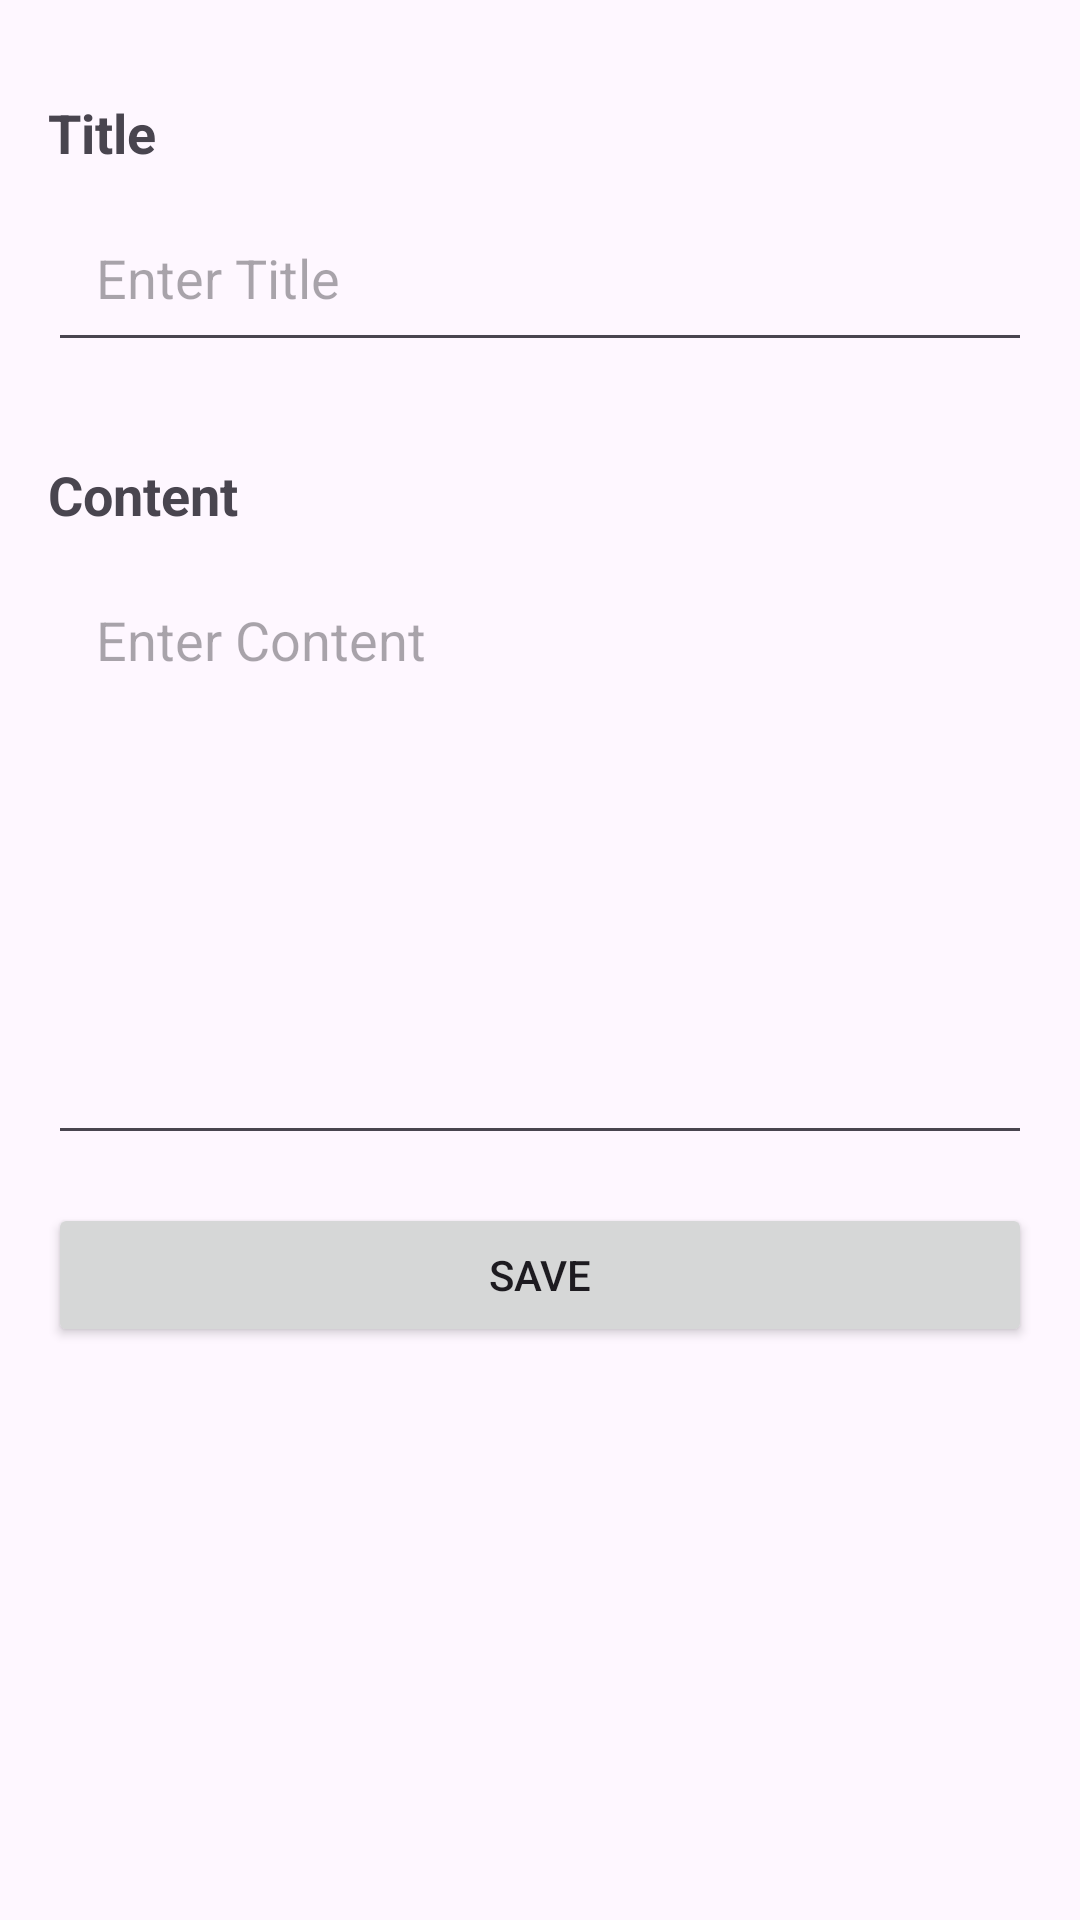

Layout XML and referenced resources for this Android screen:
<!-- AndroidManifest.xml: application theme Theme.RoomPersisntance -->
<!-- res/layout/activity_add_note.xml -->
<?xml version="1.0" encoding="utf-8"?>
<androidx.constraintlayout.widget.ConstraintLayout xmlns:android="http://schemas.android.com/apk/res/android"
    xmlns:app="http://schemas.android.com/apk/res-auto"
    xmlns:tools="http://schemas.android.com/tools"
    android:id="@+id/main"
    android:layout_width="match_parent"
    android:layout_height="match_parent"
    tools:context=".ui.AddNoteActivity">

    <TextView
        android:id="@+id/editTextTitleLabel"
        android:layout_width="wrap_content"
        android:layout_height="wrap_content"
        android:text="Title"
        android:textSize="18sp"
        android:textStyle="bold"
        app:layout_constraintTop_toTopOf="parent"
        app:layout_constraintStart_toStartOf="parent"
        android:layout_marginTop="32dp"
        android:layout_marginStart="16dp"
        />

    <EditText
        android:id="@+id/editTextTitle"
        android:layout_width="0dp"
        android:layout_height="wrap_content"
        android:hint="Enter Title"
        android:padding="16dp"
        app:layout_constraintTop_toBottomOf="@id/editTextTitleLabel"
        app:layout_constraintStart_toStartOf="parent"
        app:layout_constraintEnd_toEndOf="parent"
        android:layout_marginTop="8dp"
        android:layout_marginStart="16dp"
        android:layout_marginEnd="16dp"
        />

    <TextView
        android:id="@+id/editTextContentLabel"
        android:layout_width="wrap_content"
        android:layout_height="wrap_content"
        android:text="Content"
        android:textSize="18sp"
        android:textStyle="bold"
        app:layout_constraintTop_toBottomOf="@id/editTextTitle"
        app:layout_constraintStart_toStartOf="parent"
        android:layout_marginTop="32dp"
        android:layout_marginStart="16dp"
        />

    <EditText
        android:id="@+id/editTextContent"
        android:layout_width="0dp"
        android:layout_height="200dp"
        android:hint="Enter Content"
        android:padding="16dp"
        android:inputType="textMultiLine"
        android:gravity="top|start"
        android:scrollbars="vertical"
        app:layout_constraintTop_toBottomOf="@id/editTextContentLabel"
        app:layout_constraintStart_toStartOf="parent"
        app:layout_constraintEnd_toEndOf="parent"
        android:layout_marginTop="8dp"
        android:layout_marginStart="16dp"
        android:layout_marginEnd="16dp"
        />

    <Button
        android:id="@+id/buttonSave"
        android:layout_width="0dp"
        android:layout_height="wrap_content"
        android:text="Save"
        app:layout_constraintTop_toBottomOf="@id/editTextContent"
        app:layout_constraintStart_toStartOf="parent"
        app:layout_constraintEnd_toEndOf="parent"
        android:layout_marginTop="16dp"
        android:layout_marginStart="16dp"
        android:layout_marginEnd="16dp"
        android:layout_marginBottom="32dp"
        />

</androidx.constraintlayout.widget.ConstraintLayout>
<!-- resources referenced by this layout -->
<resources>
  <style name="Theme.RoomPersisntance" parent="Base.Theme.RoomPersisntance" />
  <style name="Base.Theme.RoomPersisntance" parent="Theme.Material3.DayNight.NoActionBar">
          
          
      </style>
</resources>
